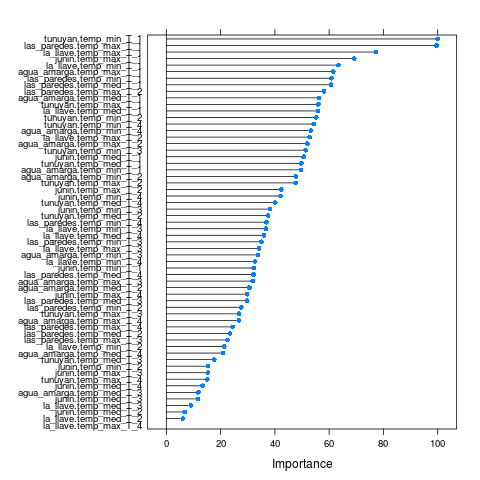

Data behind this chart, as committed beside it:
, Overall
junin.temp_max_T_4, 29.78
junin.temp_med_T_4, 13.33
junin.temp_min_T_4, 42.11
tunuyan.temp_max_T_4, 15.08
tunuyan.temp_med_T_4, 40.09
tunuyan.temp_min_T_4, 54.32
agua_amarga.temp_max_T_4, 26.72
agua_amarga.temp_med_T_4, 20.92
agua_amarga.temp_min_T_4, 53.27
las_paredes.temp_max_T_4, 24.46
las_paredes.temp_med_T_4, 32.06
las_paredes.temp_min_T_4, 36.89
la_llave.temp_max_T_4, 0
la_llave.temp_med_T_4, 35.94
la_llave.temp_min_T_4, 32.66
junin.temp_max_T_3, 15.26
junin.temp_med_T_3, 11.68
junin.temp_min_T_3, 38.25
tunuyan.temp_max_T_3, 26.79
tunuyan.temp_med_T_3, 17.65
tunuyan.temp_min_T_3, 51.31
agua_amarga.temp_max_T_3, 31.85
agua_amarga.temp_med_T_3, 11.78
agua_amarga.temp_min_T_3, 33.83
las_paredes.temp_max_T_3, 22.55
las_paredes.temp_med_T_3, 29.74
las_paredes.temp_min_T_3, 34.99
la_llave.temp_max_T_3, 34.17
la_llave.temp_med_T_3, 9.012
la_llave.temp_min_T_3, 36.68
junin.temp_max_T_2, 42.37
junin.temp_med_T_2, 6.786
junin.temp_min_T_2, 15.32
tunuyan.temp_max_T_2, 47.65
tunuyan.temp_med_T_2, 37.5
tunuyan.temp_min_T_2, 55.22
agua_amarga.temp_max_T_2, 51.98
agua_amarga.temp_med_T_2, 30.61
agua_amarga.temp_min_T_2, 47.78
las_paredes.temp_max_T_2, 58.15
las_paredes.temp_med_T_2, 23.5
las_paredes.temp_min_T_2, 27.61
la_llave.temp_max_T_2, 52.83
la_llave.temp_med_T_2, 6.07
la_llave.temp_min_T_2, 21.35
junin.temp_max_T_1, 69.22
junin.temp_med_T_1, 50.6
junin.temp_min_T_1, 32.19
tunuyan.temp_max_T_1, 56.01
tunuyan.temp_med_T_1, 49.78
tunuyan.temp_min_T_1, 100
agua_amarga.temp_max_T_1, 61.49
agua_amarga.temp_med_T_1, 56.26
agua_amarga.temp_min_T_1, 49.63
las_paredes.temp_max_T_1, 99.5
las_paredes.temp_med_T_1, 60.65
las_paredes.temp_min_T_1, 60.8
la_llave.temp_max_T_1, 77.23
la_llave.temp_med_T_1, 55.85
la_llave.temp_min_T_1, 63.41
